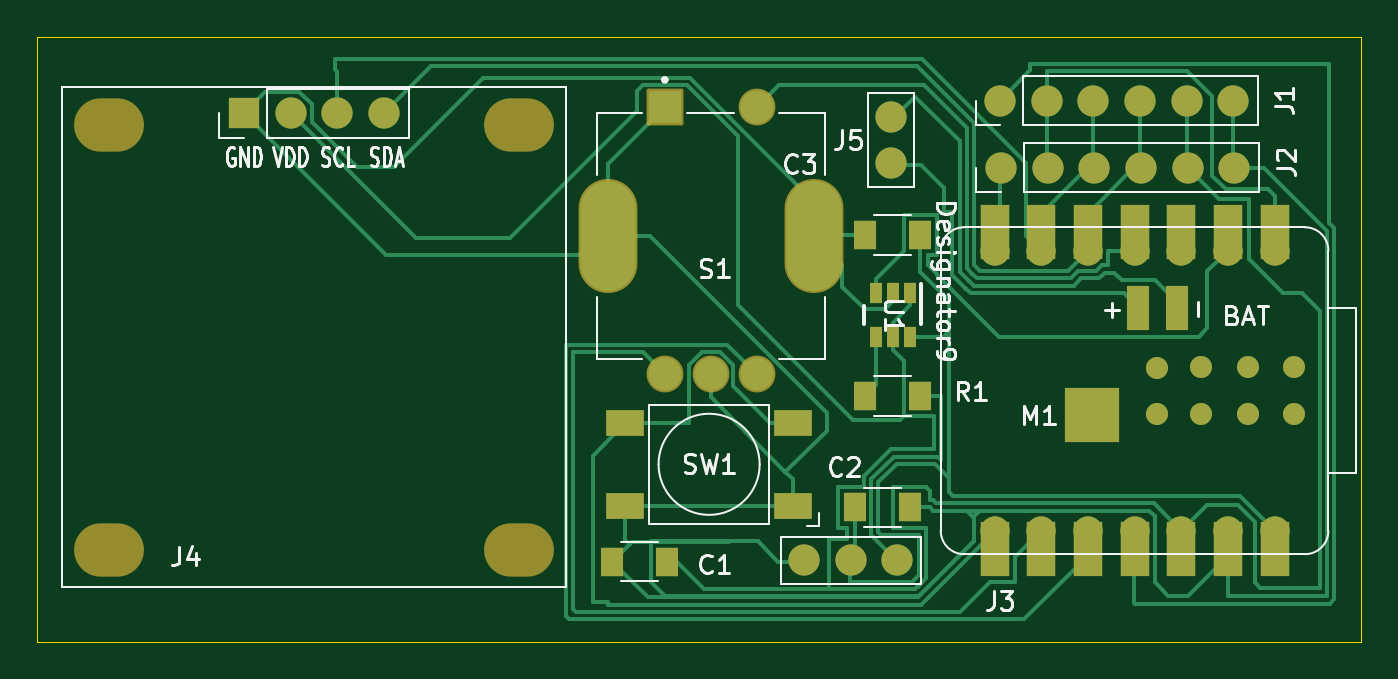
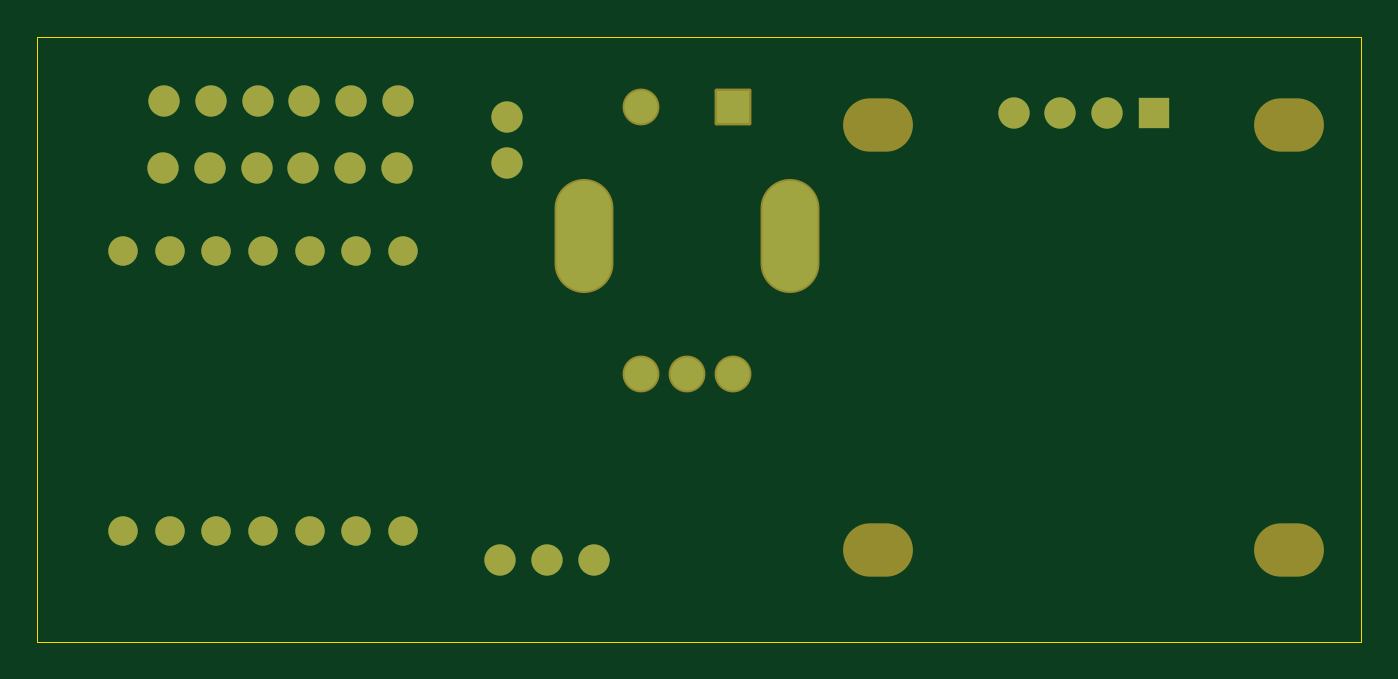
Circuit board: 9 layer files. Board 72.0 x 32.9 mm.
- bottom_copper: midiguitar-B_Cu.gbr (3510 bytes)
- bottom_mask: midiguitar-B_Mask.gbr (2652 bytes)
- paste: midiguitar-B_Paste.gbr (453 bytes)
- bottom_silk: midiguitar-B_Silkscreen.gbr (454 bytes)
- outline: midiguitar-Edge_Cuts.gbr (613 bytes)
- top_copper: midiguitar-F_Cu.gbr (22858 bytes)
- top_mask: midiguitar-F_Mask.gbr (4235 bytes)
- paste: midiguitar-F_Paste.gbr (1918 bytes)
- top_silk: midiguitar-F_Silkscreen.gbr (31384 bytes)

=== bottom_copper: midiguitar-B_Cu.gbr ===
%TF.GenerationSoftware,KiCad,Pcbnew,9.0.7*%
%TF.CreationDate,2026-04-12T12:53:26+03:00*%
%TF.ProjectId,midiguitar,6d696469-6775-4697-9461-722e6b696361,rev?*%
%TF.SameCoordinates,Original*%
%TF.FileFunction,Copper,L2,Bot*%
%TF.FilePolarity,Positive*%
%FSLAX46Y46*%
G04 Gerber Fmt 4.6, Leading zero omitted, Abs format (unit mm)*
G04 Created by KiCad (PCBNEW 9.0.7) date 2026-04-12 12:53:26*
%MOMM*%
%LPD*%
G01*
G04 APERTURE LIST*
%TA.AperFunction,ComponentPad*%
%ADD10O,1.700000X1.700000*%
%TD*%
%TA.AperFunction,ComponentPad*%
%ADD11C,1.700000*%
%TD*%
%TA.AperFunction,ComponentPad*%
%ADD12R,1.700000X1.700000*%
%TD*%
%TA.AperFunction,ComponentPad*%
%ADD13R,1.800000X1.800000*%
%TD*%
%TA.AperFunction,ComponentPad*%
%ADD14C,1.800000*%
%TD*%
%TA.AperFunction,ComponentPad*%
%ADD15O,3.000000X6.000000*%
%TD*%
%TA.AperFunction,ComponentPad*%
%ADD16C,1.600000*%
%TD*%
G04 APERTURE END LIST*
D10*
%TO.P,J5,1,Pin_1*%
%TO.N,Net-(J5-Pin_1)*%
X161600000Y-124150000D03*
%TO.P,J5,2,Pin_2*%
%TO.N,Net-(J5-Pin_2)*%
X161600000Y-126690000D03*
%TD*%
%TO.P,J3,1,Pin_1*%
%TO.N,Net-(J3-Pin_1)*%
X161940000Y-148290000D03*
%TO.P,J3,2,Pin_2*%
%TO.N,PWR_5V*%
X159400000Y-148290000D03*
%TO.P,J3,3,Pin_3*%
%TO.N,PWR_GND*%
X156860000Y-148290000D03*
%TD*%
D11*
%TO.P,J2,1,Pin_1*%
%TO.N,XSHUT_2*%
X167570000Y-126930000D03*
D10*
%TO.P,J2,2,Pin_2*%
%TO.N,INT*%
X170110000Y-126930000D03*
%TO.P,J2,3,Pin_3*%
%TO.N,SCL*%
X172650000Y-126930000D03*
%TO.P,J2,4,Pin_4*%
%TO.N,SDA*%
X175190000Y-126930000D03*
%TO.P,J2,5,Pin_5*%
%TO.N,PWR_3V3*%
X177730000Y-126930000D03*
%TO.P,J2,6,Pin_6*%
%TO.N,PWR_GND*%
X180270000Y-126930000D03*
%TD*%
D12*
%TO.P,J4,1,Pin_1*%
%TO.N,PWR_GND*%
X126400000Y-123960000D03*
D10*
%TO.P,J4,2,Pin_2*%
%TO.N,PWR_3V3*%
X128940000Y-123960000D03*
%TO.P,J4,3,Pin_3*%
%TO.N,SCL*%
X131480000Y-123960000D03*
%TO.P,J4,4,Pin_4*%
%TO.N,SDA*%
X134020000Y-123960000D03*
%TD*%
D11*
%TO.P,J1,1,Pin_1*%
%TO.N,XSHUT*%
X167520000Y-123290000D03*
D10*
%TO.P,J1,2,Pin_2*%
%TO.N,INT*%
X170060000Y-123290000D03*
%TO.P,J1,3,Pin_3*%
%TO.N,SCL*%
X172600000Y-123290000D03*
%TO.P,J1,4,Pin_4*%
%TO.N,SDA*%
X175140000Y-123290000D03*
%TO.P,J1,5,Pin_5*%
%TO.N,PWR_3V3*%
X177680000Y-123290000D03*
%TO.P,J1,6,Pin_6*%
%TO.N,PWR_GND*%
X180220000Y-123290000D03*
%TD*%
D13*
%TO.P,S1,1*%
%TO.N,PWR_GND*%
X149290000Y-123650000D03*
D14*
%TO.P,S1,2*%
%TO.N,Net-(M1-D3)*%
X154290000Y-123650000D03*
%TO.P,S1,A,CHANNEL_A*%
%TO.N,Net-(M1-D8)*%
X149290000Y-138150000D03*
%TO.P,S1,B,CHANNEL_B*%
%TO.N,Net-(M1-D9)*%
X154290000Y-138150000D03*
%TO.P,S1,C,COMMON*%
%TO.N,PWR_GND*%
X151790000Y-138150000D03*
D15*
%TO.P,S1,SH1,SHIELD*%
X146190000Y-130650000D03*
%TO.P,S1,SH2,SHIELD*%
X157390000Y-130650000D03*
%TD*%
D16*
%TO.P,M1,1,D0*%
%TO.N,INT*%
X182470000Y-131440000D03*
%TO.P,M1,2,D1*%
%TO.N,Net-(M1-D1)*%
X179930000Y-131440000D03*
%TO.P,M1,3,D2*%
%TO.N,unconnected-(M1-D2-Pad3)_1*%
X177390000Y-131440000D03*
%TO.P,M1,4,D3*%
%TO.N,Net-(M1-D3)*%
X174850000Y-131440000D03*
%TO.P,M1,5,D4*%
%TO.N,SDA*%
X172310000Y-131440000D03*
%TO.P,M1,6,D5*%
%TO.N,SCL*%
X169770000Y-131440000D03*
%TO.P,M1,7,D6*%
%TO.N,XSHUT_2*%
X167230000Y-131440000D03*
%TO.P,M1,8,D7*%
%TO.N,Net-(M1-D7)*%
X167230000Y-146675000D03*
%TO.P,M1,9,D8*%
%TO.N,Net-(M1-D8)*%
X169770000Y-146675000D03*
%TO.P,M1,10,D9*%
%TO.N,Net-(M1-D9)*%
X172310000Y-146675000D03*
%TO.P,M1,11,D10*%
%TO.N,XSHUT*%
X174850000Y-146675000D03*
%TO.P,M1,12,3V3*%
%TO.N,PWR_3V3*%
X177390000Y-146675000D03*
%TO.P,M1,13,GND*%
%TO.N,PWR_GND*%
X179930000Y-146675000D03*
%TO.P,M1,14,5V*%
%TO.N,PWR_5V*%
X182470000Y-146675000D03*
%TD*%
M02*

=== bottom_mask: midiguitar-B_Mask.gbr (2652 bytes, source withheld) ===
=== paste: midiguitar-B_Paste.gbr ===
%TF.GenerationSoftware,KiCad,Pcbnew,9.0.7*%
%TF.CreationDate,2026-04-12T12:53:26+03:00*%
%TF.ProjectId,midiguitar,6d696469-6775-4697-9461-722e6b696361,rev?*%
%TF.SameCoordinates,Original*%
%TF.FileFunction,Paste,Bot*%
%TF.FilePolarity,Positive*%
%FSLAX46Y46*%
G04 Gerber Fmt 4.6, Leading zero omitted, Abs format (unit mm)*
G04 Created by KiCad (PCBNEW 9.0.7) date 2026-04-12 12:53:26*
%MOMM*%
%LPD*%
G01*
G04 APERTURE LIST*
G04 APERTURE END LIST*
M02*

=== bottom_silk: midiguitar-B_Silkscreen.gbr ===
%TF.GenerationSoftware,KiCad,Pcbnew,9.0.7*%
%TF.CreationDate,2026-04-12T12:53:26+03:00*%
%TF.ProjectId,midiguitar,6d696469-6775-4697-9461-722e6b696361,rev?*%
%TF.SameCoordinates,Original*%
%TF.FileFunction,Legend,Bot*%
%TF.FilePolarity,Positive*%
%FSLAX46Y46*%
G04 Gerber Fmt 4.6, Leading zero omitted, Abs format (unit mm)*
G04 Created by KiCad (PCBNEW 9.0.7) date 2026-04-12 12:53:26*
%MOMM*%
%LPD*%
G01*
G04 APERTURE LIST*
G04 APERTURE END LIST*
M02*

=== outline: midiguitar-Edge_Cuts.gbr ===
%TF.GenerationSoftware,KiCad,Pcbnew,9.0.7*%
%TF.CreationDate,2026-04-12T12:53:26+03:00*%
%TF.ProjectId,midiguitar,6d696469-6775-4697-9461-722e6b696361,rev?*%
%TF.SameCoordinates,Original*%
%TF.FileFunction,Profile,NP*%
%FSLAX46Y46*%
G04 Gerber Fmt 4.6, Leading zero omitted, Abs format (unit mm)*
G04 Created by KiCad (PCBNEW 9.0.7) date 2026-04-12 12:53:26*
%MOMM*%
%LPD*%
G01*
G04 APERTURE LIST*
%TA.AperFunction,Profile*%
%ADD10C,0.050000*%
%TD*%
G04 APERTURE END LIST*
D10*
X115125000Y-119825000D02*
X187165000Y-119825000D01*
X187165000Y-152745000D01*
X115125000Y-152745000D01*
X115125000Y-119825000D01*
M02*

=== top_copper: midiguitar-F_Cu.gbr (22858 bytes, source omitted) ===
=== top_mask: midiguitar-F_Mask.gbr ===
%TF.GenerationSoftware,KiCad,Pcbnew,9.0.7*%
%TF.CreationDate,2026-04-12T12:53:26+03:00*%
%TF.ProjectId,midiguitar,6d696469-6775-4697-9461-722e6b696361,rev?*%
%TF.SameCoordinates,Original*%
%TF.FileFunction,Soldermask,Top*%
%TF.FilePolarity,Negative*%
%FSLAX46Y46*%
G04 Gerber Fmt 4.6, Leading zero omitted, Abs format (unit mm)*
G04 Created by KiCad (PCBNEW 9.0.7) date 2026-04-12 12:53:26*
%MOMM*%
%LPD*%
G01*
G04 APERTURE LIST*
G04 Aperture macros list*
%AMRoundRect*
0 Rectangle with rounded corners*
0 $1 Rounding radius*
0 $2 $3 $4 $5 $6 $7 $8 $9 X,Y pos of 4 corners*
0 Add a 4 corners polygon primitive as box body*
4,1,4,$2,$3,$4,$5,$6,$7,$8,$9,$2,$3,0*
0 Add four circle primitives for the rounded corners*
1,1,$1+$1,$2,$3*
1,1,$1+$1,$4,$5*
1,1,$1+$1,$6,$7*
1,1,$1+$1,$8,$9*
0 Add four rect primitives between the rounded corners*
20,1,$1+$1,$2,$3,$4,$5,0*
20,1,$1+$1,$4,$5,$6,$7,0*
20,1,$1+$1,$6,$7,$8,$9,0*
20,1,$1+$1,$8,$9,$2,$3,0*%
G04 Aperture macros list end*
%ADD10R,0.650001X1.100000*%
%ADD11O,1.700000X1.700000*%
%ADD12R,1.200000X1.600000*%
%ADD13C,1.700000*%
%ADD14R,2.100000X1.400000*%
%ADD15O,3.800000X2.900000*%
%ADD16R,1.700000X1.700000*%
%ADD17RoundRect,0.102000X-0.900000X-0.900000X0.900000X-0.900000X0.900000X0.900000X-0.900000X0.900000X0*%
%ADD18C,2.004000*%
%ADD19O,3.204000X6.204000*%
%ADD20C,1.600000*%
%ADD21R,1.600000X3.000000*%
%ADD22R,1.200000X2.400000*%
%ADD23C,1.200000*%
%ADD24R,3.000000X3.000000*%
G04 APERTURE END LIST*
D10*
%TO.C,U1*%
X162650001Y-133740002D03*
X161700000Y-133740002D03*
X160750002Y-133740002D03*
X160750002Y-136140002D03*
X161700000Y-136140002D03*
X162650001Y-136140002D03*
%TD*%
D11*
%TO.C,J5*%
X161600000Y-124150000D03*
X161600000Y-126690000D03*
%TD*%
%TO.C,J3*%
X161940000Y-148290000D03*
X159400000Y-148290000D03*
X156860000Y-148290000D03*
%TD*%
D12*
%TO.C,R1*%
X160180000Y-139340000D03*
X163180000Y-139340000D03*
%TD*%
D13*
%TO.C,J2*%
X167570000Y-126930000D03*
D11*
X170110000Y-126930000D03*
X172650000Y-126930000D03*
X175190000Y-126930000D03*
X177730000Y-126930000D03*
X180270000Y-126930000D03*
%TD*%
D14*
%TO.C,SW1*%
X156250000Y-145310000D03*
X147150000Y-145310000D03*
X156250000Y-140810000D03*
X147150000Y-140810000D03*
%TD*%
D12*
%TO.C,C3*%
X160180000Y-130590000D03*
X163180000Y-130590000D03*
%TD*%
%TO.C,C1*%
X149430000Y-148359000D03*
X146430000Y-148359000D03*
%TD*%
D15*
%TO.C,J4*%
X119034000Y-124595000D03*
X119034000Y-147709000D03*
X141386000Y-124595000D03*
X141386000Y-147709000D03*
D16*
X126400000Y-123960000D03*
D11*
X128940000Y-123960000D03*
X131480000Y-123960000D03*
X134020000Y-123960000D03*
%TD*%
D13*
%TO.C,J1*%
X167520000Y-123290000D03*
D11*
X170060000Y-123290000D03*
X172600000Y-123290000D03*
X175140000Y-123290000D03*
X177680000Y-123290000D03*
X180220000Y-123290000D03*
%TD*%
D12*
%TO.C,C2*%
X159610000Y-145400000D03*
X162610000Y-145400000D03*
%TD*%
D17*
%TO.C,S1*%
X149290000Y-123650000D03*
D18*
X154290000Y-123650000D03*
X149290000Y-138150000D03*
X154290000Y-138150000D03*
X151790000Y-138150000D03*
D19*
X146190000Y-130650000D03*
X157390000Y-130650000D03*
%TD*%
D20*
%TO.C,M1*%
X182470000Y-131440000D03*
D21*
X182470000Y-130440000D03*
D20*
X179930000Y-131440000D03*
D21*
X179930000Y-130440000D03*
D20*
X177390000Y-131440000D03*
D21*
X177390000Y-130440000D03*
D20*
X174850000Y-131440000D03*
D21*
X174850000Y-130440000D03*
D20*
X172310000Y-131440000D03*
D21*
X172310000Y-130440000D03*
D20*
X169770000Y-131440000D03*
D21*
X169770000Y-130440000D03*
D20*
X167230000Y-131440000D03*
D21*
X167230000Y-130440000D03*
D20*
X167230000Y-146675000D03*
D21*
X167230000Y-147675000D03*
D20*
X169770000Y-146675000D03*
D21*
X169770000Y-147675000D03*
D20*
X172310000Y-146675000D03*
D21*
X172310000Y-147675000D03*
D20*
X174850000Y-146675000D03*
D21*
X174850000Y-147675000D03*
D20*
X177390000Y-146675000D03*
D21*
X177390000Y-147675000D03*
D20*
X179930000Y-146675000D03*
D21*
X179930000Y-147675000D03*
D20*
X182470000Y-146675000D03*
D21*
X182470000Y-147675000D03*
D22*
X177150000Y-134555000D03*
X175050000Y-134555000D03*
D23*
X183530000Y-137785000D03*
X180990000Y-137785000D03*
X178450000Y-137785000D03*
X178450000Y-140325000D03*
X180990000Y-140325000D03*
X183530000Y-140325000D03*
X176050000Y-137805000D03*
X176050000Y-140305000D03*
D24*
X172550000Y-140355000D03*
%TD*%
M02*

=== paste: midiguitar-F_Paste.gbr ===
%TF.GenerationSoftware,KiCad,Pcbnew,9.0.7*%
%TF.CreationDate,2026-04-12T12:53:26+03:00*%
%TF.ProjectId,midiguitar,6d696469-6775-4697-9461-722e6b696361,rev?*%
%TF.SameCoordinates,Original*%
%TF.FileFunction,Paste,Top*%
%TF.FilePolarity,Positive*%
%FSLAX46Y46*%
G04 Gerber Fmt 4.6, Leading zero omitted, Abs format (unit mm)*
G04 Created by KiCad (PCBNEW 9.0.7) date 2026-04-12 12:53:26*
%MOMM*%
%LPD*%
G01*
G04 APERTURE LIST*
%ADD10R,0.650001X1.100000*%
%ADD11R,1.200000X1.600000*%
%ADD12R,2.100000X1.400000*%
%ADD13R,1.600000X3.000000*%
%ADD14R,1.200000X2.400000*%
%ADD15C,1.200000*%
%ADD16R,3.000000X3.000000*%
G04 APERTURE END LIST*
D10*
%TO.C,U1*%
X162650001Y-133740002D03*
X161700000Y-133740002D03*
X160750002Y-133740002D03*
X160750002Y-136140002D03*
X161700000Y-136140002D03*
X162650001Y-136140002D03*
%TD*%
D11*
%TO.C,R1*%
X160180000Y-139340000D03*
X163180000Y-139340000D03*
%TD*%
D12*
%TO.C,SW1*%
X156250000Y-145310000D03*
X147150000Y-145310000D03*
X156250000Y-140810000D03*
X147150000Y-140810000D03*
%TD*%
D11*
%TO.C,C3*%
X160180000Y-130590000D03*
X163180000Y-130590000D03*
%TD*%
%TO.C,C1*%
X149430000Y-148359000D03*
X146430000Y-148359000D03*
%TD*%
%TO.C,C2*%
X159610000Y-145400000D03*
X162610000Y-145400000D03*
%TD*%
D13*
%TO.C,M1*%
X182470000Y-130440000D03*
X179930000Y-130440000D03*
X177390000Y-130440000D03*
X174850000Y-130440000D03*
X172310000Y-130440000D03*
X169770000Y-130440000D03*
X167230000Y-130440000D03*
X167230000Y-147675000D03*
X169770000Y-147675000D03*
X172310000Y-147675000D03*
X174850000Y-147675000D03*
X177390000Y-147675000D03*
X179930000Y-147675000D03*
X182470000Y-147675000D03*
D14*
X177150000Y-134555000D03*
X175050000Y-134555000D03*
D15*
X183530000Y-137785000D03*
X180990000Y-137785000D03*
X178450000Y-137785000D03*
X178450000Y-140325000D03*
X180990000Y-140325000D03*
X183530000Y-140325000D03*
X176050000Y-137805000D03*
X176050000Y-140305000D03*
D16*
X172550000Y-140355000D03*
%TD*%
M02*

=== top_silk: midiguitar-F_Silkscreen.gbr (31384 bytes, source omitted) ===
